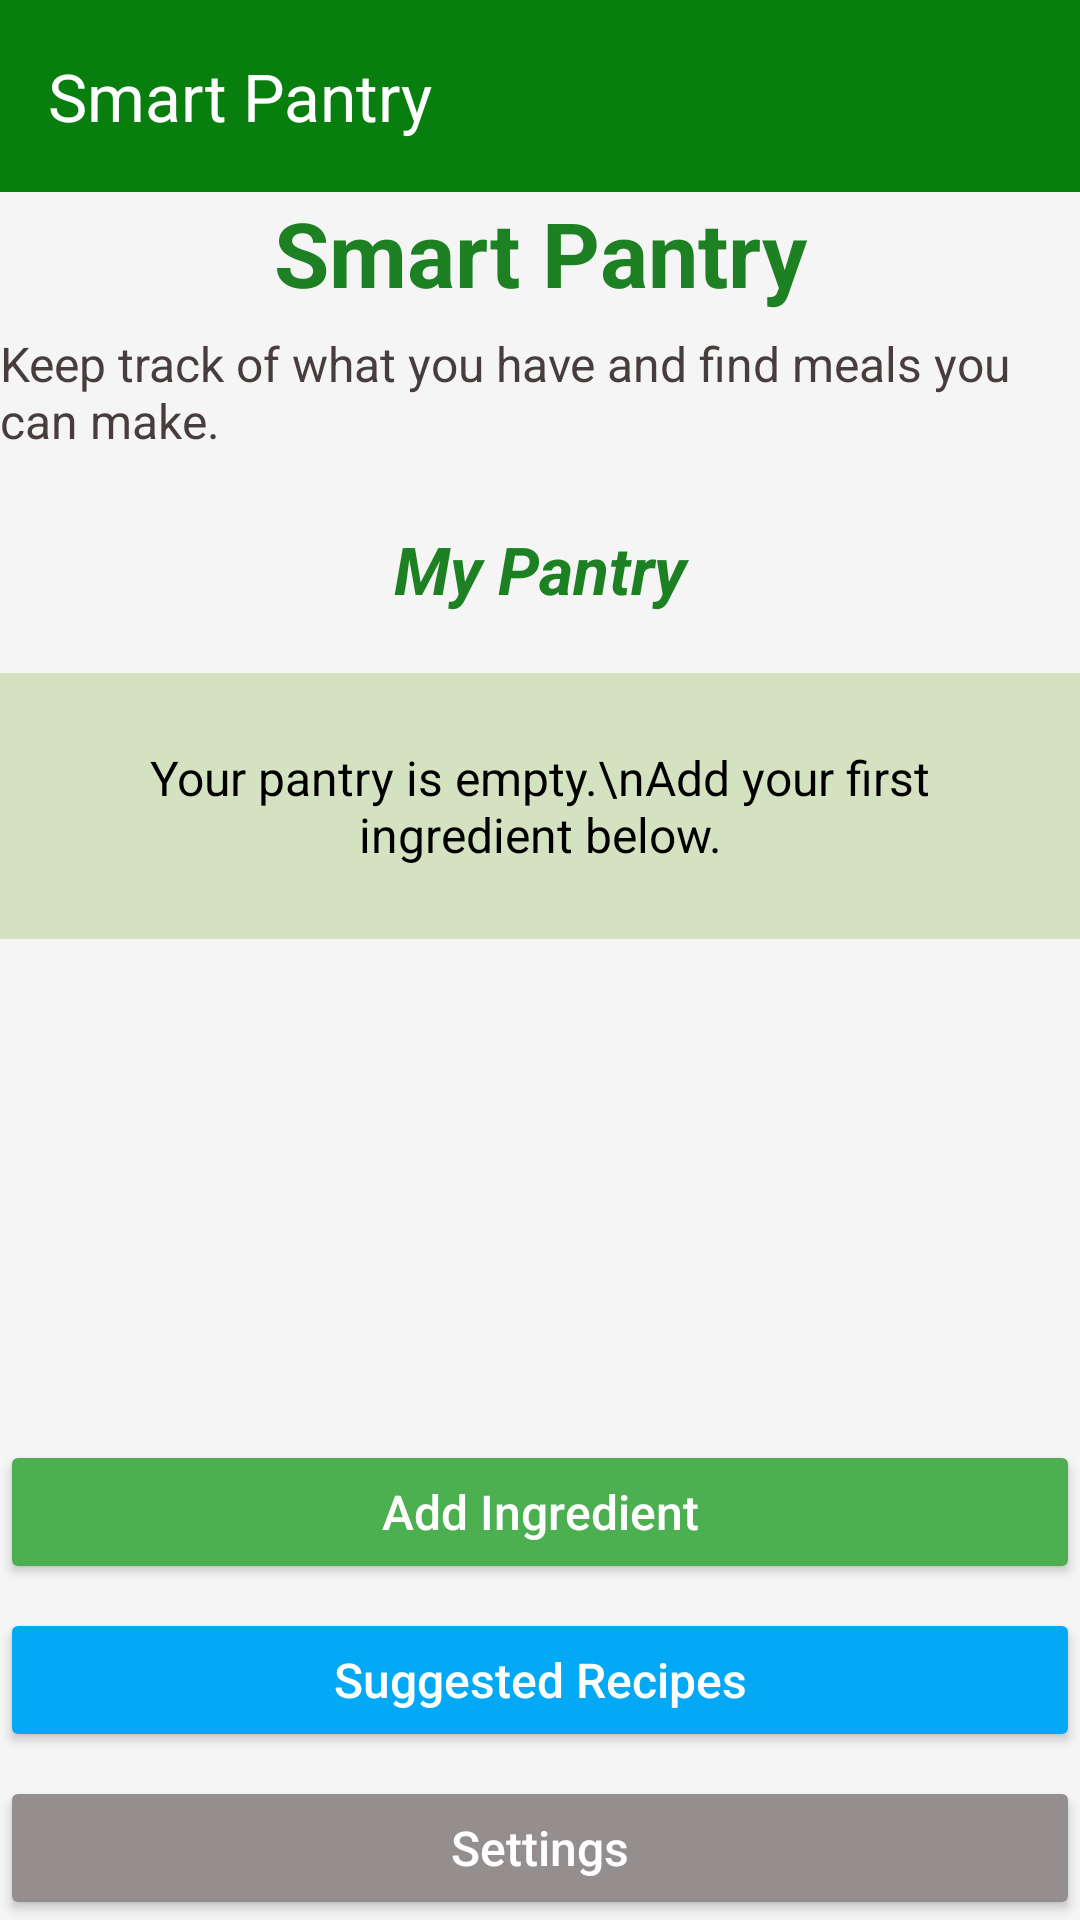

Reconstruct the res/layout file that produces this screen, plus the resources it refers to.
<!-- AndroidManifest.xml: application theme Theme.SmartPantryApp -->
<!-- res/layout/activity_pantry.xml -->
<?xml version="1.0" encoding="utf-8"?>
    <LinearLayout xmlns:android="http://schemas.android.com/apk/res/android"
        xmlns:app="http://schemas.android.com/apk/res-auto"
        xmlns:tools="http://schemas.android.com/tools"
        android:id="@+id/main"
        android:layout_width="match_parent"
        android:layout_height="match_parent"
        android:orientation="vertical"
        android:background="#F5F5F5">
    <androidx.appcompat.widget.Toolbar
        android:id="@+id/pantryToolbar"
        android:layout_width="match_parent"
        android:layout_height="?attr/actionBarSize"
        android:background="#087E0F"
        app:title="Smart Pantry"
        app:titleTextColor="#FFFFFF"
        app:theme="@style/ThemeOverlay.AppCompat.Dark.ActionBar" />


    <TextView
        android:id="@+id/textAppName"
        android:layout_width="match_parent"
        android:layout_height="wrap_content"
        android:text="Smart Pantry"
        android:textAlignment="center"
        android:textColor="#1D8123"
        android:textSize="30sp"
        android:textStyle="bold" />

    <TextView
        android:id="@+id/textWelcome"
        android:layout_width="match_parent"
        android:layout_height="wrap_content"
        android:layout_marginTop="6dp"
        android:text="Keep track of what you have and find meals you can make."
        android:textColor="#473D3D"
        android:textSize="16sp" />

    <TextView
        android:id="@+id/textPantryHeading"
        android:layout_width="match_parent"
        android:layout_height="wrap_content"
        android:layout_marginTop="24dp"
        android:text="My Pantry"
        android:textAlignment="center"
        android:textColor="#1D8123"
        android:textSize="22sp"
        android:textStyle="bold|italic" />

    <TextView
        android:id="@+id/textEmptyPantry"
        android:layout_width="match_parent"
        android:layout_height="wrap_content"
        android:layout_marginTop="20dp"
        android:background="#5594BA57"
        android:gravity="center"
        android:padding="24dp"
        android:text="Your pantry is empty.\nAdd your first ingredient below."
        android:textColor="#000000"
        android:textSize="16sp" />

    <ListView
        android:id="@+id/listPantryItems"
        android:layout_width="match_parent"
        android:layout_height="0dp"
        android:layout_marginTop="12dp"
        android:layout_weight="1"
        android:divider="@android:color/transparent"
        android:dividerHeight="8dp" />

    <Button
        android:id="@+id/buttonAddIngredient"
        android:layout_width="match_parent"
        android:layout_height="wrap_content"
        android:backgroundTint="#4CAF50"
        android:text="Add Ingredient"
        android:textAllCaps="false"
        android:textColor="#FFFFFF"
        android:textSize="16sp" />

    <Button
        android:id="@+id/buttonSuggestedRecipes"
        android:layout_width="match_parent"
        android:layout_height="wrap_content"
        android:layout_marginTop="8dp"
        android:backgroundTint="#03A9F4"
        android:text="Suggested Recipes"
        android:textAllCaps="false"
        android:textColor="#FFFFFF"
        android:textSize="16sp" />

    <Button
        android:id="@+id/buttonSettings"
        android:layout_width="match_parent"
        android:layout_height="wrap_content"
        android:layout_marginTop="8dp"
        android:backgroundTint="#958E8E"
        android:text="Settings"
        android:textAllCaps="false"
        android:textColor="#FFFFFF"
        android:textSize="16sp" />

</LinearLayout>
<!-- resources referenced by this layout -->
<resources>
  <style name="Theme.SmartPantryApp" parent="Base.Theme.SmartPantryApp" />
  <style name="Base.Theme.SmartPantryApp" parent="Theme.Material3.DayNight.NoActionBar">
          
          
      </style>
</resources>
